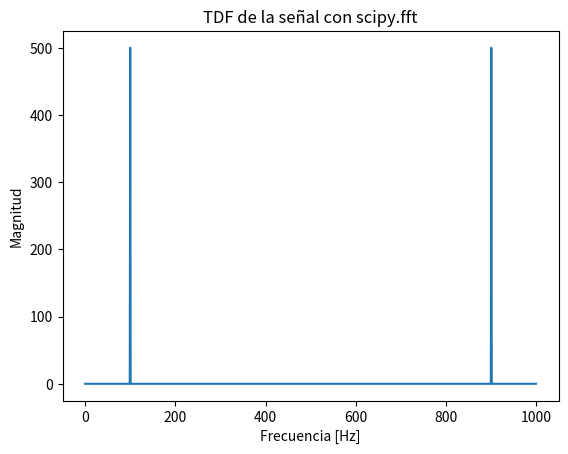

Write Python code to recreate this figure.
import numpy as np
import scipy.fft as fft
import matplotlib.pyplot as plt

# Parámetros
f0 = 100  # Frecuencia de la señal en Hz
fs = 1000  # Frecuencia de muestreo en Hz
n = np.arange(1000)  # Vector de tiempo discreto

# Generación de la señal
x = np.cos(2 * np.pi * (f0 / fs) * n)

# Transformada Discreta de Fourier (FFT)
Xk = fft.fft(x)

# Gráfica del espectro de magnitud
plt.plot(np.abs(Xk))
plt.xlabel('Frecuencia [Hz]')
plt.ylabel('Magnitud')
plt.title('TDF de la señal con scipy.fft')
plt.show()
